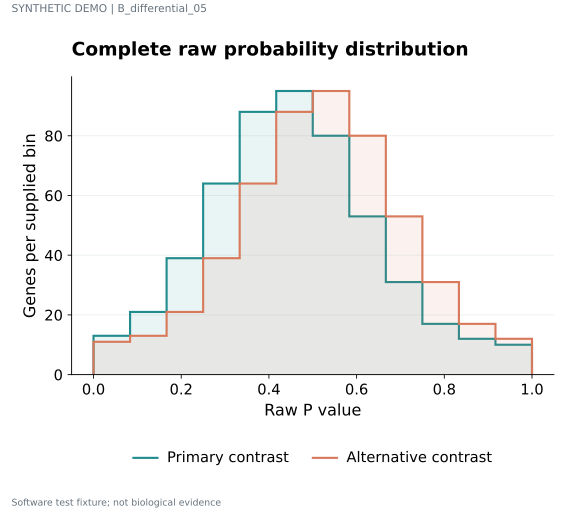

The table this chart was drawn from, first rows:
series	start	end	value	panel_id
Primary contrast	0.0	0.08333	13	p1
Primary contrast	0.08333	0.1667	21	p1
Primary contrast	0.1667	0.25	39	p1
Primary contrast	0.25	0.3333	64	p1
Primary contrast	0.3333	0.4167	88	p1
Primary contrast	0.4167	0.5	95	p1
Primary contrast	0.5	0.5833	80	p1
Primary contrast	0.5833	0.6667	53	p1
Primary contrast	0.6667	0.75	31	p1
Primary contrast	0.75	0.8333	17	p1
Primary contrast	0.8333	0.9167	12	p1
Primary contrast	0.9167	1.0	10	p1
Alternative contrast	0.0	0.08333	11	p1
Alternative contrast	0.08333	0.1667	13	p1
Alternative contrast	0.1667	0.25	21	p1
Alternative contrast	0.25	0.3333	39	p1
Alternative contrast	0.3333	0.4167	64	p1
Alternative contrast	0.4167	0.5	88	p1
Alternative contrast	0.5	0.5833	95	p1
Alternative contrast	0.5833	0.6667	80	p1
Alternative contrast	0.6667	0.75	53	p1
Alternative contrast	0.75	0.8333	31	p1
Alternative contrast	0.8333	0.9167	17	p1
Alternative contrast	0.9167	1.0	12	p1
